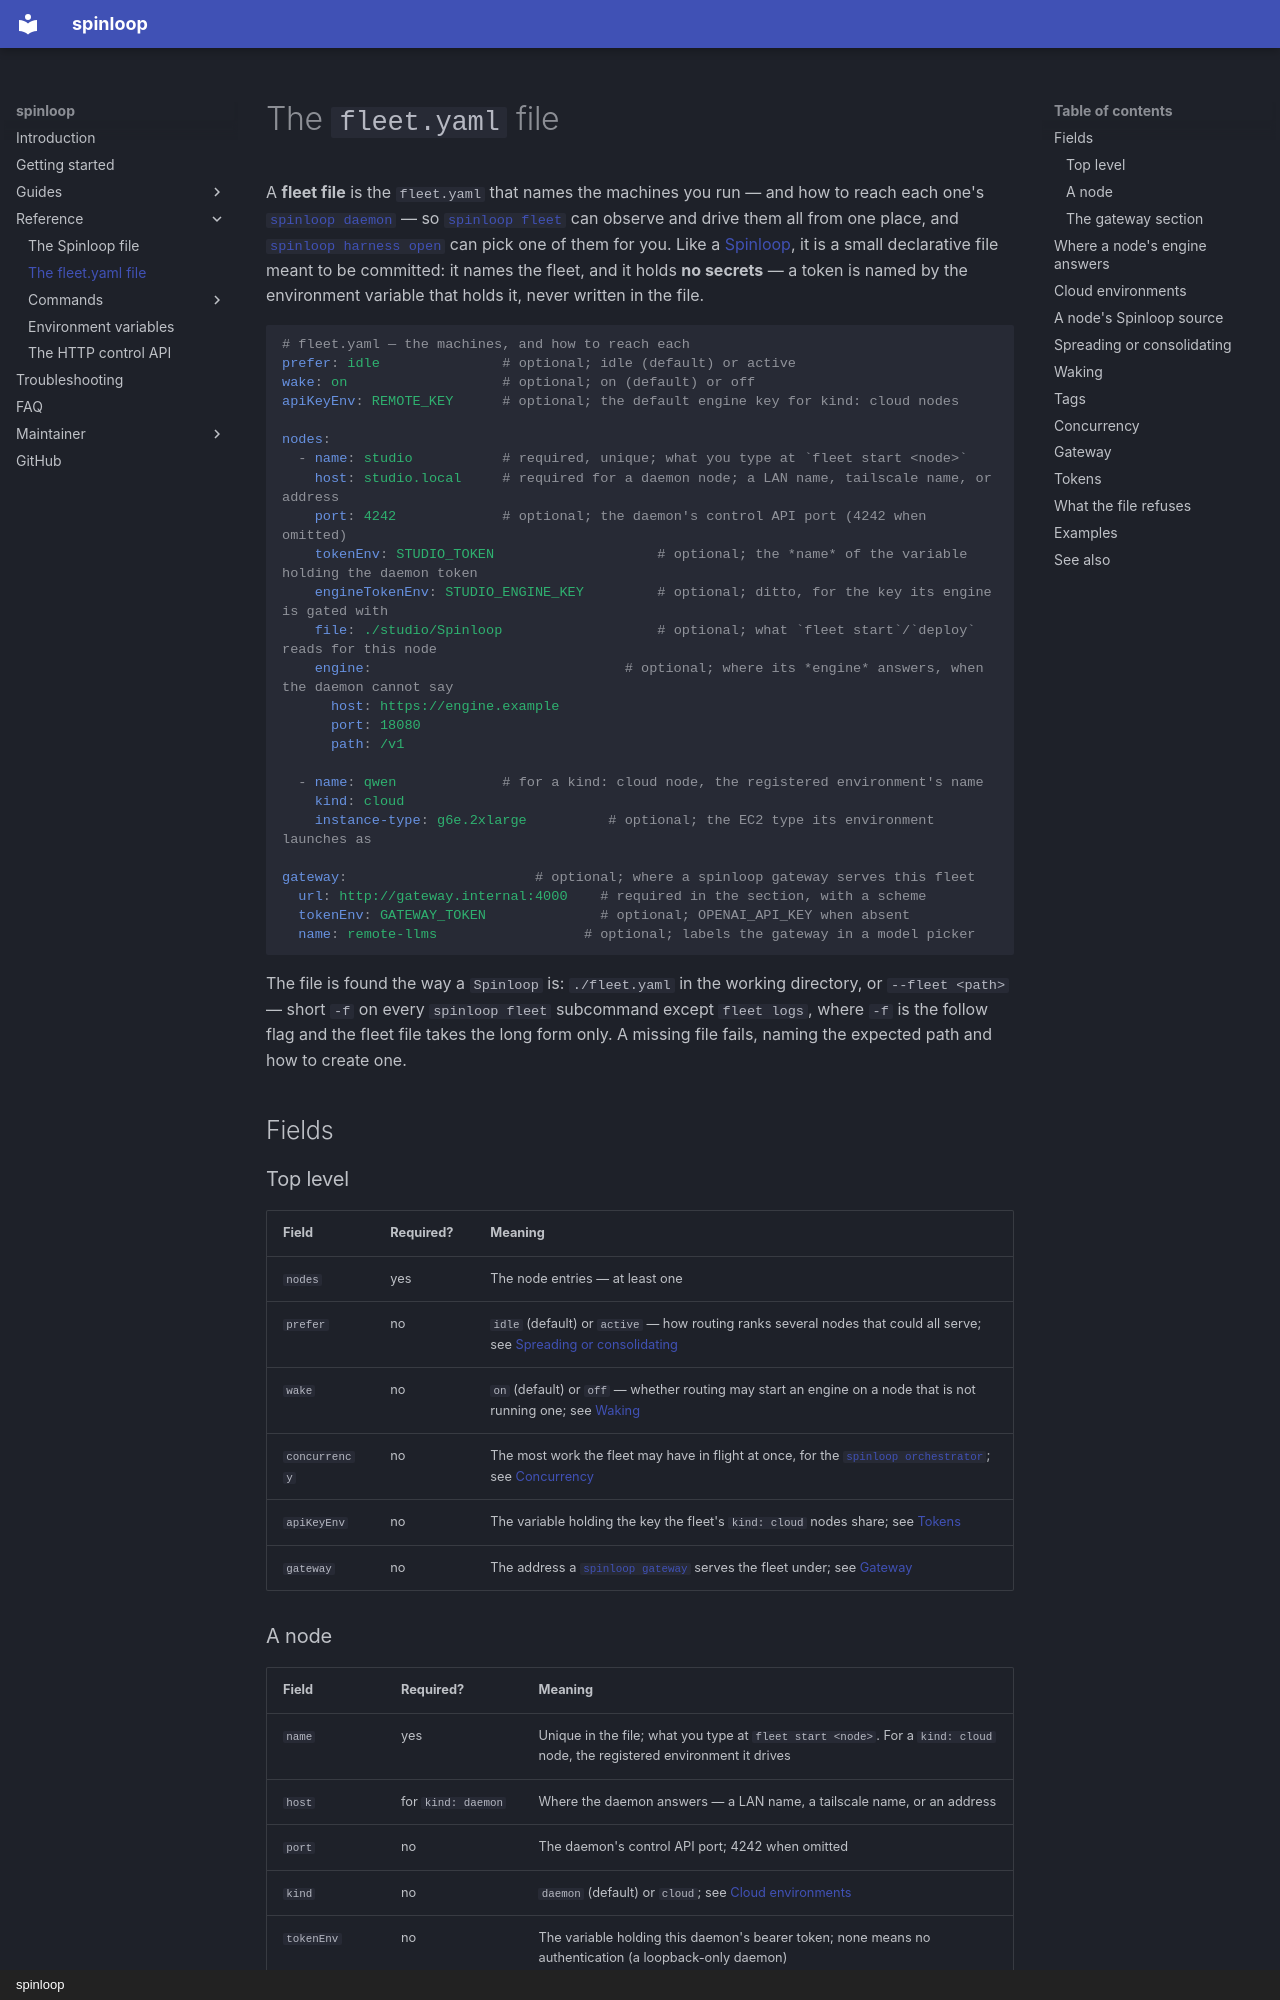

repository: lucinate-ai/outfit · page: fleet-file/index.html · generator: mkdocs · copyright: spinloop

# The `fleet.yaml` file

A **fleet file** is the `fleet.yaml` that names the machines you run — and how
to reach each one's [`spinloop daemon`](commands/serve.md#the-control-api-api-and-spinloop-daemon) —
so [`spinloop fleet`](commands/fleet.md) can observe and drive them all from one
place, and [`spinloop harness open`](commands/harness.md#launching-against-your-fleet)
can pick one of them for you. Like a [Spinloop](spinloop-file.md), it is a small
declarative file meant to be committed: it names the fleet, and it holds **no
secrets** — a token is named by the environment variable that holds it, never
written in the file.

```yaml
# fleet.yaml — the machines, and how to reach each
prefer: idle               # optional; idle (default) or active
wake: on                   # optional; on (default) or off
apiKeyEnv: REMOTE_KEY      # optional; the default engine key for kind: cloud nodes

nodes:
  - name: studio           # required, unique; what you type at `fleet start <node>`
    host: studio.local     # required for a daemon node; a LAN name, tailscale name, or address
    port: 4242             # optional; the daemon's control API port (4242 when omitted)
    tokenEnv: STUDIO_TOKEN                    # optional; the *name* of the variable holding the daemon token
    engineTokenEnv: STUDIO_ENGINE_KEY         # optional; ditto, for the key its engine is gated with
    file: ./studio/Spinloop                   # optional; what `fleet start`/`deploy` reads for this node
    engine:                               # optional; where its *engine* answers, when the daemon cannot say
      host: https://engine.example
      port: 18080
      path: /v1

  - name: qwen             # for a kind: cloud node, the registered environment's name
    kind: cloud
    instance-type: g6e.2xlarge          # optional; the EC2 type its environment launches as

gateway:                       # optional; where a spinloop gateway serves this fleet
  url: http://gateway.internal:4000    # required in the section, with a scheme
  tokenEnv: GATEWAY_TOKEN              # optional; OPENAI_API_KEY when absent
  name: remote-llms                  # optional; labels the gateway in a model picker
```

The file is found the way a `Spinloop` is: `./fleet.yaml` in the working
directory, or `--fleet <path>` — short `-f` on every `spinloop fleet`
subcommand except `fleet logs`, where `-f` is the follow flag and the fleet
file takes the long form only. A missing file fails, naming the expected path
and how to create one.

## Fields

### Top level

| Field       | Required? | Meaning                                                                                                    |
| ----------- | --------- | ---------------------------------------------------------------------------------------------------------- |
| `nodes`     | yes       | The node entries — at least one                                                                             |
| `prefer`    | no        | `idle` (default) or `active` — how routing ranks several nodes that could all serve; see [Spreading or consolidating](#spreading-or-consolidating) |
| `wake`      | no        | `on` (default) or `off` — whether routing may start an engine on a node that is not running one; see [Waking](#waking) |
| `concurrency` | no      | The most work the fleet may have in flight at once, for the [`spinloop orchestrator`](commands/orchestrator.md); see [Concurrency](#concurrency) |
| `apiKeyEnv` | no        | The variable holding the key the fleet's `kind: cloud` nodes share; see [Tokens](#tokens)                 |
| `gateway`   | no        | The address a [`spinloop gateway`](commands/gateway.md) serves the fleet under; see [Gateway](#gateway)    |
